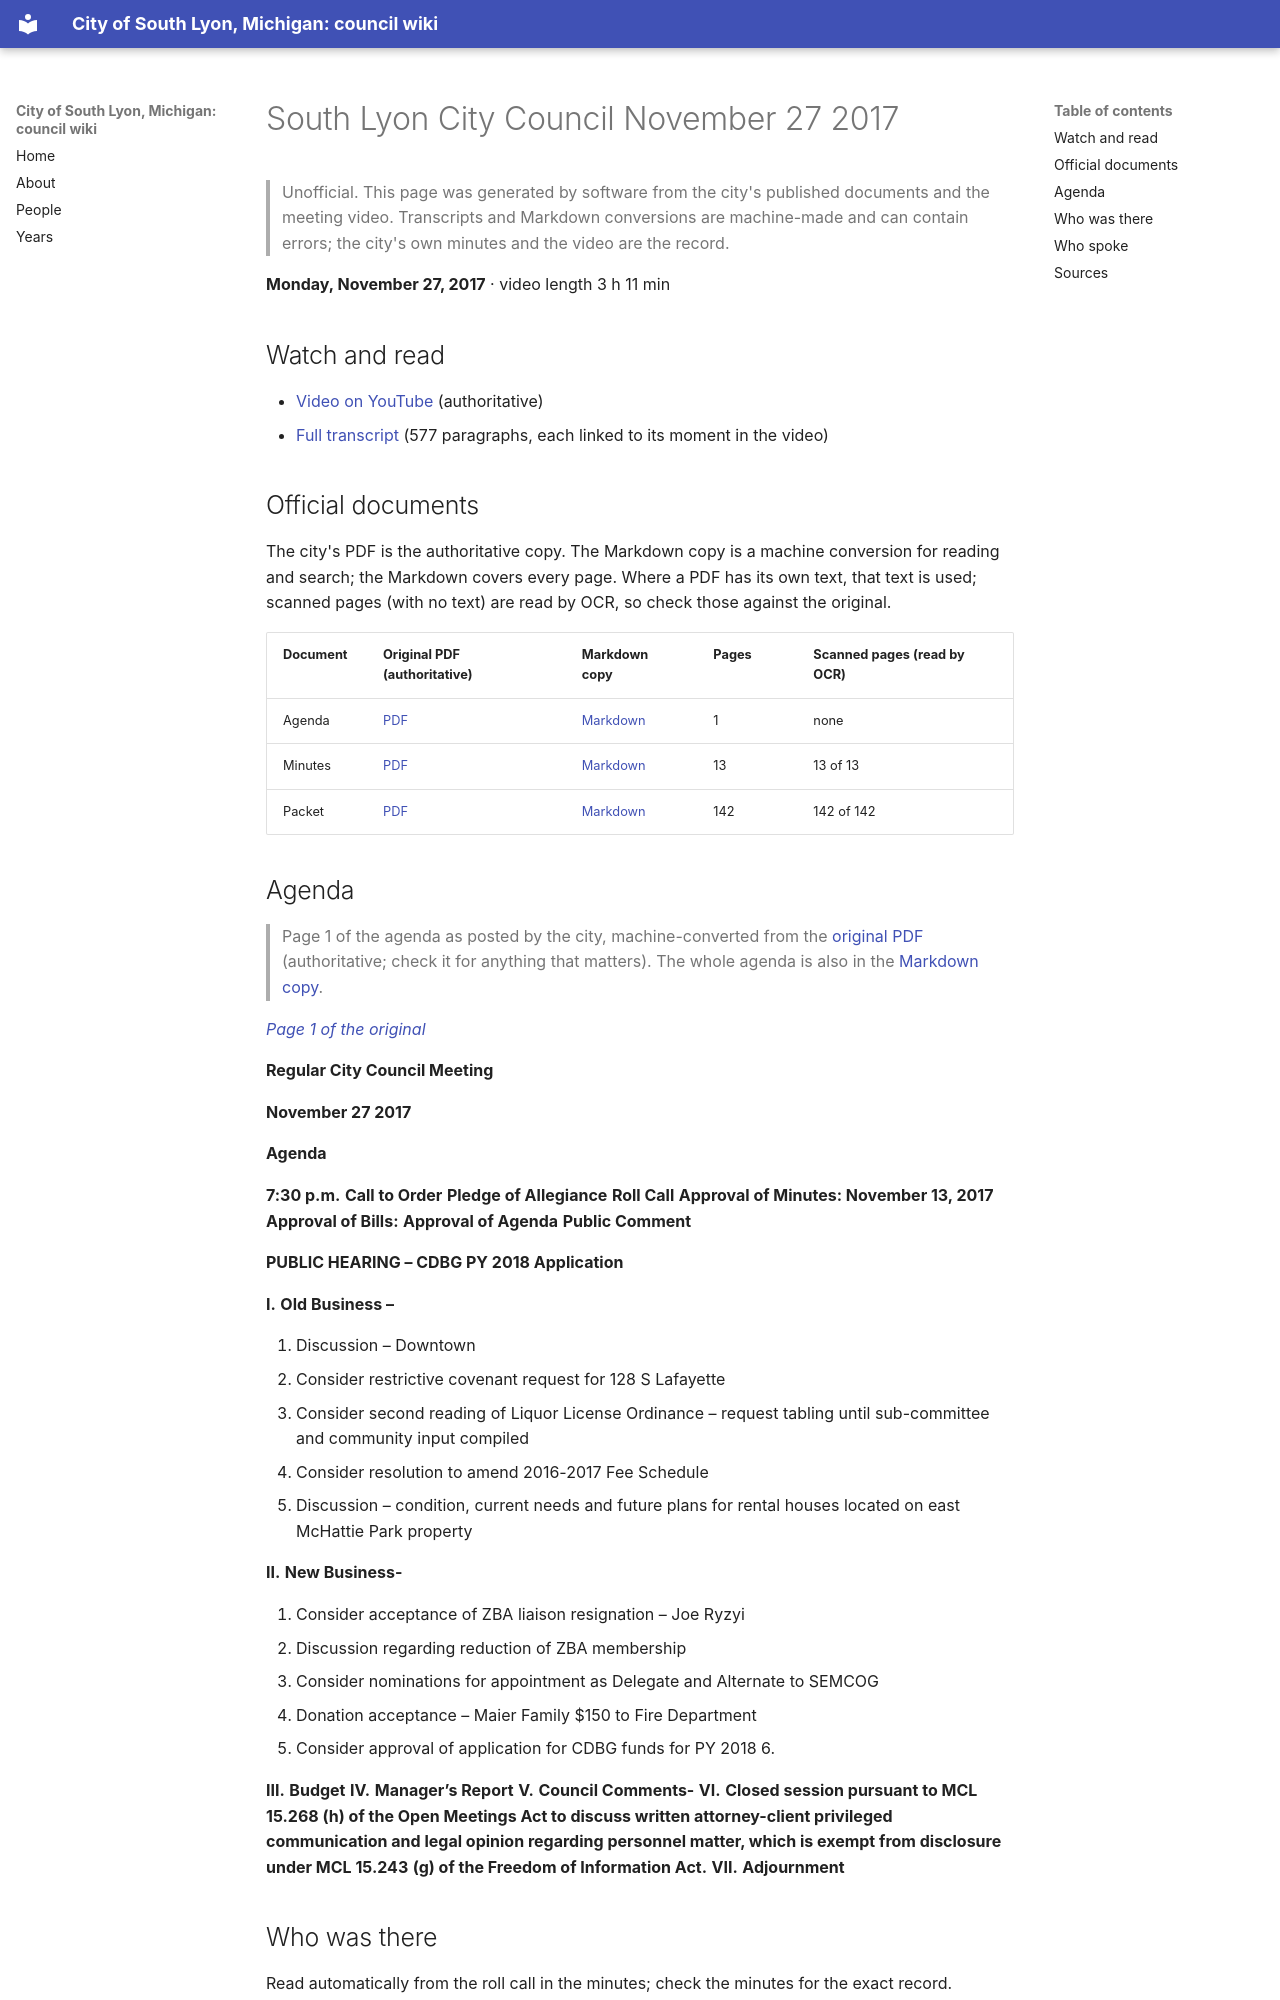

repository: RyanMathewson/city-of-south-lyon-mi-council-wiki · page: meetings/2017/2017-11-27/index.html · generator: mkdocs

---
title: "South Lyon City Council November 27 2017"
meeting_date: "2017-11-27"
video_url: "https://www.youtube.com/watch?v=8rtDZmNO9GU"
source_listing: "https://www.southlyonmi.org/government/city_council/city_council_minutes_and_agendas.php"
---


# South Lyon City Council November 27 2017

> Unofficial. This page was generated by software from the city's published documents and the meeting video. Transcripts and Markdown conversions are machine-made and can contain errors; the city's own minutes and the video are the record.

**Monday, November 27, 2017** · video length 3 h 11 min

## Watch and read

- [Video on YouTube](https://www.youtube.com/watch?v=8rtDZmNO9GU) (authoritative)
- [Full transcript](../../transcripts/2017/2017-11-27.md) (577 paragraphs, each linked to its moment in the video)

## Official documents

The city's PDF is the authoritative copy. The Markdown copy is a machine conversion for reading and search; the Markdown covers every page. Where a PDF has its own text, that text is used; scanned pages (with no text) are read by OCR, so check those against the original.

| Document | Original PDF (authoritative) | Markdown copy | Pages | Scanned pages (read by OCR) |
|---|---|---|---|---|
| Agenda | [PDF](https://www.southlyonmi.org/document_center/City%20Council/Agenda%20packet%20and%20Minutes/2017/agenda/11-27-17%20Agenda.pdf?t=202108310733100) | [Markdown](../../documents/2017/2017-11-27/agenda.md) | 1 | none |
| Minutes | [PDF](https://www.southlyonmi.org/11.27.17%20council%20minutes.pdf?t=202108310733100) | [Markdown](../../documents/2017/2017-11-27/minutes.md) | 13 | 13 of 13 |
| Packet | [PDF](https://www.southlyonmi.org/document_center/City%20Council/Agenda%20packet%20and%20Minutes/2017/packet/Council%20Packet%2011-27-17.pdf?t=202108310733100) | [Markdown](../../documents/2017/2017-11-27/packet.md) | 142 | 142 of 142 |
